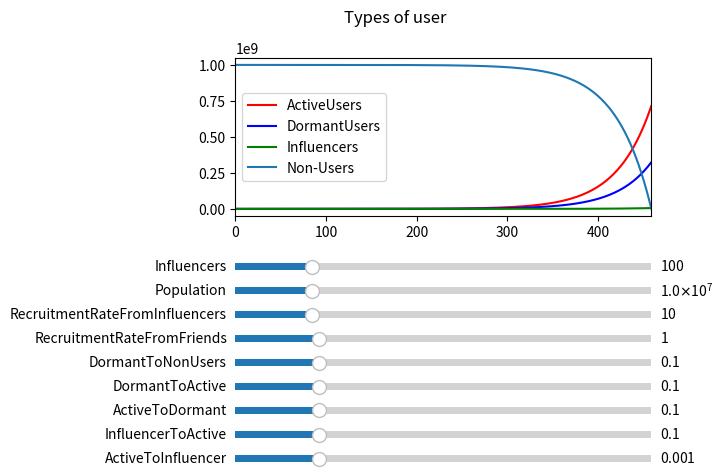

Source code (Python):
import matplotlib.pyplot as plt
import numpy
from matplotlib.widgets import Slider, Button, RadioButtons


def StateChanges(ActiveToInfluencer = 0.001,InfluencerToActive = 0.1, ActiveToDormant = 0.1, DormantToActive = 0.1, DormantToNonUsers = 0.1, RecruitmentRateFromFriends = 1, RecruitmentRateFromInfluencers = 10, POPULATION = 10**9, ActiveUsers = 0, DormantUsers = 0, Influencers = 100 ):
    """
    This defines initial population conditions and coefficients for the movement of users.
    A for loop then calculates the change in each type of user and calls the function to print the number of each type of user.
    """
    #These coefficients currently produce nonsense numbers.


    # going to assume that ^^ collectively make up 11 coefficients to me messed with.



    NonUsers = POPULATION - Influencers

    Time = 600

    ActiveUsersValues = []
    DormantUsersValues = []
    InfluencersValues = []
    NonUsersValues = []
    WeekValues = []

    for Week in range(Time):
        ActiveUsersValues.append(ActiveUsers)
        DormantUsersValues.append(DormantUsers)
        InfluencersValues.append(Influencers)
        NonUsersValues.append(NonUsers)
        WeekValues.append(Week)
        PrintStatistics(ActiveUsers, DormantUsers, Influencers, NonUsers, Week)
        ActiveUsers += RecruitmentRateFromFriends * ActiveUsers * NonUsers / POPULATION**2 + (RecruitmentRateFromInfluencers + InfluencerToActive) * Influencers + DormantToActive * DormantUsers - (ActiveToInfluencer + ActiveToDormant) * ActiveUsers
        DormantUsers += ActiveToDormant * ActiveUsers - (DormantToNonUsers + DormantToActive) * DormantUsers
        Influencers += ActiveToInfluencer * ActiveUsers - (InfluencerToActive * Influencers)
        NonUsers += DormantToNonUsers * DormantUsers - (RecruitmentRateFromFriends * ActiveUsers * NonUsers / POPULATION**2 + RecruitmentRateFromInfluencers * Influencers)
        if ActiveUsers <= 0 or DormantUsers <= 0 or Influencers <= 0 or NonUsers <= 0:
            print("The model is out of range because a value is below zero.")
            PrintStatistics(ActiveUsers, DormantUsers, Influencers, NonUsers, Week)
            PlotStatistics(ActiveUsersValues, DormantUsersValues, InfluencersValues, NonUsersValues, WeekValues)
            break
    PlotStatistics(ActiveUsersValues,DormantUsersValues,InfluencersValues,NonUsersValues,WeekValues)

def PrintStatistics(ActiveUsers, DormantUsers, Influencers, NonUsers, Week):
    """
    A function to print the number of each type of user.
    """
    print(Week)
    print("Active Users: ", ActiveUsers)
    print("Dormant Users: ", DormantUsers)
    print("Influencers: ", Influencers)
    print("NonUsers: ", NonUsers)
    print("MonthlyActiveUsers: ", ActiveUsers + Influencers)
    print()

def PlotStatistics(ActiveUsersValues, DormantUsersValues,InfluencersValues,NonUsersValues, WeekValues):
    LineActiveUsers.set_data(WeekValues, ActiveUsersValues)
    LineDormantUsers.set_data(WeekValues, DormantUsersValues)
    LineInfluencers.set_data(WeekValues, InfluencersValues)
    LineNonUsers.set_data(WeekValues, NonUsersValues)
    ax.relim()
    ax.autoscale(enable=True, axis='both')
    
    plt.draw()


def update(val):
    OpenActiveToInfluencer = SliderActiveToInfluencer.val
    OpenInfluencerToActive = SliderInfluencerToActive.val
    OpenActiveToDormant = SliderActiveToDormant.val
    OpenDormantToActive = SliderDormantToActive.val
    OpenDormantToNonUsers = SliderDormantToNonUsers.val
    OpenRecruitmentRateFromFriends = SliderRecruitmentRateFromFriends.val
    OpenRecruitmentRateFromInfluencers = SliderRecruitmentRateFromInfluencers.val
    OpenPOPULATION = SliderPOPULATION.val

    OpenInfluencers = SliderInfluencers.val

    StateChanges(OpenActiveToInfluencer, OpenInfluencerToActive, OpenActiveToDormant, OpenDormantToActive, OpenDormantToNonUsers, OpenRecruitmentRateFromFriends, OpenRecruitmentRateFromInfluencers, OpenPOPULATION, 0, 0, OpenInfluencers)
    #l.set_ydata(amp*np.sin(2*np.pi*freq*t))
    #fig.canvas.draw_idle()

fig = plt.figure("MDM3 Social Network Pop Model")
ax = fig.add_subplot(111)
LineActiveUsers, = ax.plot([1,2,3,4],[0,2,4,6],"r", label="ActiveUsers")
LineDormantUsers, = ax.plot([1,2,3,4],[0,2,4,6],"b", label="DormantUsers")
LineInfluencers, = ax.plot([1,2,3,4],[0,2,4,6],"g", label="Influencers")
LineNonUsers, = ax.plot([1,2,3,4],[0,2,4,6], label="Non-Users")
plt.subplots_adjust(left=0.25, bottom=0.55)
ax.margins(x=0)
fig.suptitle("Types of user")
handles, labels = ax.get_legend_handles_labels()
ax.legend(handles, labels)

axcolor = 'lightgoldenrodyellow'
yoffset = -0.07
axActiveToInfluencer = plt.axes([0.25, 0.1 + yoffset, 0.65, 0.03], facecolor=axcolor)
axInfluencerToActive = plt.axes([0.25, 0.15 + yoffset, 0.65, 0.03], facecolor=axcolor)
axActiveToDormant = plt.axes([0.25, 0.2 + yoffset, 0.65, 0.03], facecolor=axcolor)
axDormantToActive = plt.axes([0.25, 0.25 + yoffset, 0.65, 0.03], facecolor=axcolor)
axDormantToNonUsers = plt.axes([0.25, 0.3 + yoffset, 0.65, 0.03], facecolor=axcolor)
axRecruitmentRateFromFriends = plt.axes([0.25, 0.35 + yoffset, 0.65, 0.03], facecolor=axcolor)
axRecruitmentRateFromInfluencers = plt.axes([0.25, 0.4 + yoffset, 0.65, 0.03], facecolor=axcolor)
axPOPULATION = plt.axes([0.25, 0.45 + yoffset, 0.65, 0.03], facecolor=axcolor)
axInfluencers = plt.axes([0.25, 0.5 + yoffset, 0.65, 0.03], facecolor=axcolor)


OpenActiveToInfluencer = 0.001
OpenInfluencerToActive = 0.1
OpenActiveToDormant = 0.1
OpenDormantToActive = 0.1
OpenDormantToNonUsers = 0.1
OpenRecruitmentRateFromFriends = 1
OpenRecruitmentRateFromInfluencers = 10
OpenPOPULATION = 10 ** 7

OpenInfluencers = 100

SliderActiveToInfluencer            = Slider(axActiveToInfluencer, 'ActiveToInfluencer', int(OpenActiveToInfluencer/float(10)), OpenActiveToInfluencer*5, valinit=OpenActiveToInfluencer, valstep=(OpenActiveToInfluencer/float(10)))
SliderInfluencerToActive            = Slider(axInfluencerToActive, 'InfluencerToActive', int(OpenInfluencerToActive/float(10)), OpenInfluencerToActive*5, valinit=OpenInfluencerToActive, valstep=(OpenInfluencerToActive/float(10)))
SliderActiveToDormant               = Slider(axActiveToDormant, 'ActiveToDormant', int(OpenActiveToDormant/float(10)), OpenActiveToDormant*5, valinit=OpenActiveToDormant, valstep=(OpenActiveToDormant/float(10)))
SliderDormantToActive               = Slider(axDormantToActive, 'DormantToActive', int(OpenDormantToActive/float(10)), OpenDormantToActive*5, valinit=OpenDormantToActive, valstep=(OpenDormantToActive/float(10)))
SliderDormantToNonUsers             = Slider(axDormantToNonUsers, 'DormantToNonUsers', int(OpenDormantToNonUsers/float(10)), OpenDormantToNonUsers*5, valinit=OpenDormantToNonUsers, valstep=(OpenDormantToNonUsers/float(10)))
SliderRecruitmentRateFromFriends    = Slider(axRecruitmentRateFromFriends, 'RecruitmentRateFromFriends', int(OpenRecruitmentRateFromFriends/float(10)), OpenRecruitmentRateFromFriends*5, valinit=OpenRecruitmentRateFromFriends, valstep=(OpenRecruitmentRateFromFriends/float(10)))
SliderRecruitmentRateFromInfluencers= Slider(axRecruitmentRateFromInfluencers, 'RecruitmentRateFromInfluencers', int(OpenRecruitmentRateFromInfluencers/float(10)), OpenRecruitmentRateFromInfluencers*5, valinit=OpenRecruitmentRateFromInfluencers, valstep=(OpenRecruitmentRateFromInfluencers/float(10)))
SliderPOPULATION                    = Slider(axPOPULATION, 'Population',int(OpenPOPULATION/float(10)), OpenPOPULATION*5, valinit=OpenPOPULATION, valstep=int(OpenPOPULATION/float(10)))
SliderInfluencers                   = Slider(axInfluencers, 'Influencers',int(OpenInfluencers/float(10)), OpenInfluencers*5, valinit=OpenInfluencers, valstep=(OpenInfluencers/float(10)))

SliderActiveToInfluencer.on_changed(update)
SliderInfluencerToActive.on_changed(update)
SliderActiveToDormant.on_changed(update)
SliderDormantToActive.on_changed(update)
SliderDormantToNonUsers.on_changed(update)
SliderRecruitmentRateFromFriends.on_changed(update)
SliderRecruitmentRateFromInfluencers.on_changed(update)
SliderPOPULATION.on_changed(update)

SliderInfluencers.on_changed(update)

plt.show()
StateChanges()

